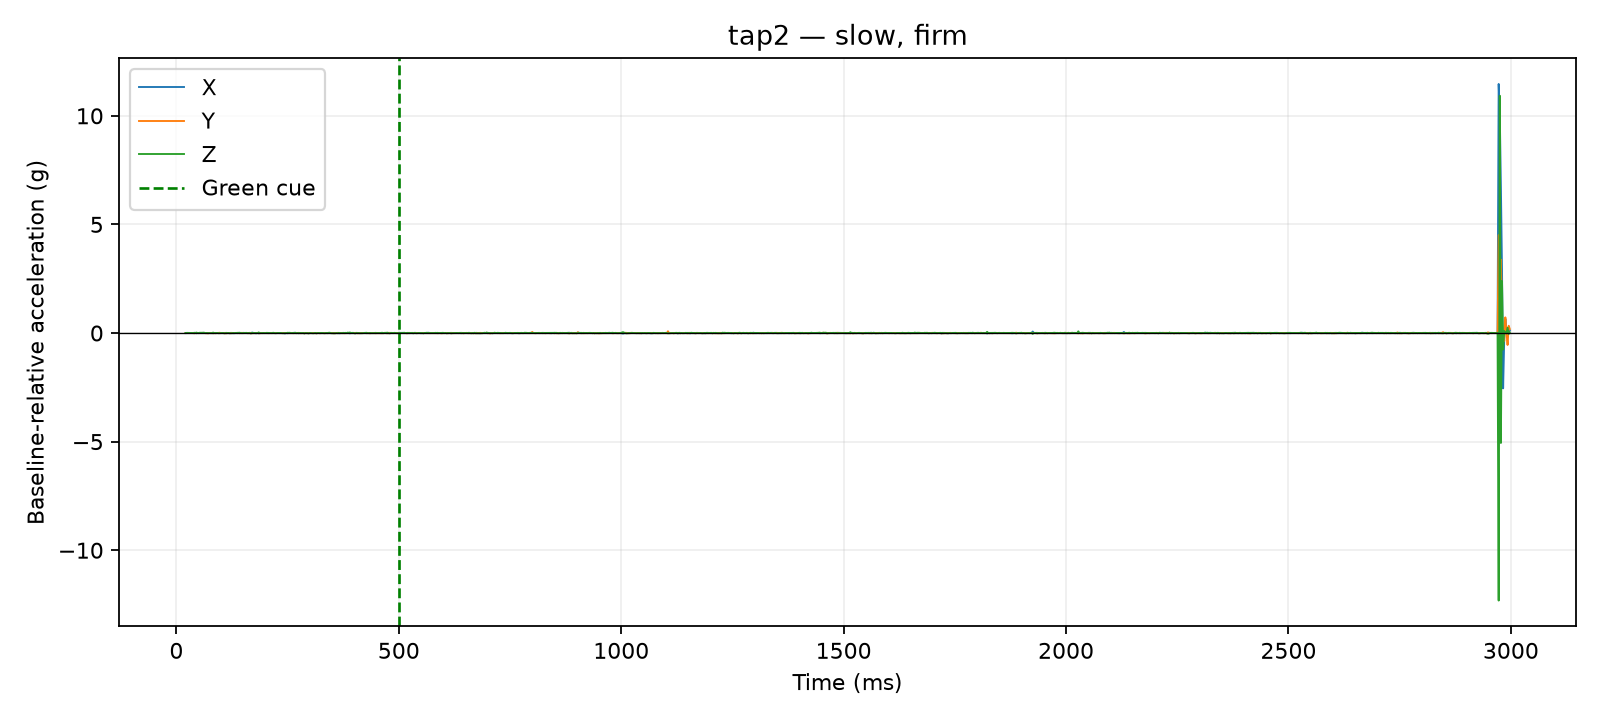

The data file committed next to this chart (first rows):
time_us, x_g, y_g, z_g, time_ms, cue_time_us, x_delta_g, y_delta_g, z_delta_g, dynamic_magnitude_g, label, requested_pace, requested_force, session_id, operator_accepted
20639, 0.0117, 0.0351, 0.9126, 20.64, 500000, -0.0039, 0.0039, 0.0039, 0.006755, tap2, slow, firm, 20260810_133647, False
21087, 0.0117, 0.0351, 0.9126, 21.09, 500000, -0.0039, 0.0039, 0.0039, 0.006755, tap2, slow, firm, 20260810_133647, False
21484, 0.0117, 0.0351, 0.9126, 21.48, 500000, -0.0039, 0.0039, 0.0039, 0.006755, tap2, slow, firm, 20260810_133647, False
21896, 0.0117, 0.0351, 0.9126, 21.9, 500000, -0.0039, 0.0039, 0.0039, 0.006755, tap2, slow, firm, 20260810_133647, False
22296, 0.0117, 0.0351, 0.9126, 22.3, 500000, -0.0039, 0.0039, 0.0039, 0.006755, tap2, slow, firm, 20260810_133647, False
22813, 0.0234, 0.039, 0.9126, 22.81, 500000, 0.0078, 0.0078, 0.0039, 0.0117, tap2, slow, firm, 20260810_133647, False
23216, 0.0234, 0.039, 0.9126, 23.22, 500000, 0.0078, 0.0078, 0.0039, 0.0117, tap2, slow, firm, 20260810_133647, False
23631, 0.0234, 0.039, 0.9126, 23.63, 500000, 0.0078, 0.0078, 0.0039, 0.0117, tap2, slow, firm, 20260810_133647, False
24027, 0.0234, 0.039, 0.9126, 24.03, 500000, 0.0078, 0.0078, 0.0039, 0.0117, tap2, slow, firm, 20260810_133647, False
24422, 0.0234, 0.039, 0.9126, 24.42, 500000, 0.0078, 0.0078, 0.0039, 0.0117, tap2, slow, firm, 20260810_133647, False
25019, 0.0234, 0.039, 0.9126, 25.02, 500000, 0.0078, 0.0078, 0.0039, 0.0117, tap2, slow, firm, 20260810_133647, False
27510, 0.0234, 0.0312, 0.9126, 27.51, 500000, 0.0078, 0.0, 0.0039, 0.008721, tap2, slow, firm, 20260810_133647, False
30023, 0.0195, 0.0312, 0.9087, 30.02, 500000, 0.0039, 0.0, 0.0, 0.0039, tap2, slow, firm, 20260810_133647, False
32524, 0.0156, 0.0351, 0.9126, 32.52, 500000, 0.0, 0.0039, 0.0039, 0.005515, tap2, slow, firm, 20260810_133647, False
35025, 0.0195, 0.0312, 0.9126, 35.02, 500000, 0.0039, 0.0, 0.0039, 0.005515, tap2, slow, firm, 20260810_133647, False
37502, 0.0156, 0.0351, 0.9048, 37.5, 500000, 0.0, 0.0039, -0.0039, 0.005515, tap2, slow, firm, 20260810_133647, False
40005, 0.0234, 0.0195, 0.9165, 40.01, 500000, 0.0078, -0.0117, 0.0078, 0.01608, tap2, slow, firm, 20260810_133647, False
42509, 0.0234, 0.0312, 0.9087, 42.51, 500000, 0.0078, 0.0, 0.0, 0.0078, tap2, slow, firm, 20260810_133647, False
45017, 0.0078, 0.0312, 0.9282, 45.02, 500000, -0.0078, 0.0, 0.0195, 0.021, tap2, slow, firm, 20260810_133647, False
47508, 0.0195, 0.0312, 0.9126, 47.51, 500000, 0.0039, 0.0, 0.0039, 0.005515, tap2, slow, firm, 20260810_133647, False
50018, 0.0117, 0.0351, 0.9126, 50.02, 500000, -0.0039, 0.0039, 0.0039, 0.006755, tap2, slow, firm, 20260810_133647, False
52515, 0.0156, 0.0273, 0.9204, 52.52, 500000, 0.0, -0.0039, 0.0117, 0.01233, tap2, slow, firm, 20260810_133647, False
55006, 0.0195, 0.0312, 0.9204, 55.01, 500000, 0.0039, 0.0, 0.0117, 0.01233, tap2, slow, firm, 20260810_133647, False
57518, 0.0156, 0.0312, 0.9165, 57.52, 500000, 0.0, 0.0, 0.0078, 0.0078, tap2, slow, firm, 20260810_133647, False
60026, 0.0234, 0.039, 0.9165, 60.03, 500000, 0.0078, 0.0078, 0.0078, 0.01351, tap2, slow, firm, 20260810_133647, False
62528, 0.0234, 0.0312, 0.9204, 62.53, 500000, 0.0078, 0.0, 0.0117, 0.01406, tap2, slow, firm, 20260810_133647, False
65018, 0.0156, 0.0273, 0.9048, 65.02, 500000, 0.0, -0.0039, -0.0039, 0.005515, tap2, slow, firm, 20260810_133647, False
67526, 0.0195, 0.0234, 0.9126, 67.53, 500000, 0.0039, -0.0078, 0.0039, 0.009553, tap2, slow, firm, 20260810_133647, False
70003, 0.0156, 0.0195, 0.9087, 70, 500000, 0.0, -0.0117, 0.0, 0.0117, tap2, slow, firm, 20260810_133647, False
72517, 0.0117, 0.0273, 0.9048, 72.52, 500000, -0.0039, -0.0039, -0.0039, 0.006755, tap2, slow, firm, 20260810_133647, False
75027, 0.0195, 0.0312, 0.9087, 75.03, 500000, 0.0039, 0.0, 0.0, 0.0039, tap2, slow, firm, 20260810_133647, False
77506, 0.0117, 0.0312, 0.9048, 77.51, 500000, -0.0039, 0.0, -0.0039, 0.005515, tap2, slow, firm, 20260810_133647, False
80012, 0.0117, 0.0351, 0.9087, 80.01, 500000, -0.0039, 0.0039, 0.0, 0.005515, tap2, slow, firm, 20260810_133647, False
82515, 0.0117, 0.0195, 0.9282, 82.52, 500000, -0.0039, -0.0117, 0.0195, 0.02307, tap2, slow, firm, 20260810_133647, False
85021, 0.0117, 0.0312, 0.9087, 85.02, 500000, -0.0039, 0.0, 0.0, 0.0039, tap2, slow, firm, 20260810_133647, False
87503, 0.0156, 0.0234, 0.9087, 87.5, 500000, 0.0, -0.0078, 0.0, 0.0078, tap2, slow, firm, 20260810_133647, False
90023, 0.0156, 0.0273, 0.9087, 90.02, 500000, 0.0, -0.0039, 0.0, 0.0039, tap2, slow, firm, 20260810_133647, False
92525, 0.0156, 0.0312, 0.9126, 92.53, 500000, 0.0, 0.0, 0.0039, 0.0039, tap2, slow, firm, 20260810_133647, False
95014, 0.0117, 0.0312, 0.9009, 95.01, 500000, -0.0039, 0.0, -0.0078, 0.008721, tap2, slow, firm, 20260810_133647, False
97521, 0.0156, 0.0429, 0.9048, 97.52, 500000, 0.0, 0.0117, -0.0039, 0.01233, tap2, slow, firm, 20260810_133647, False
100028, 0.0195, 0.0273, 0.9126, 100, 500000, 0.0039, -0.0039, 0.0039, 0.006755, tap2, slow, firm, 20260810_133647, False
102524, 0.0156, 0.0351, 0.9126, 102.5, 500000, 0.0, 0.0039, 0.0039, 0.005515, tap2, slow, firm, 20260810_133647, False
105025, 0.0117, 0.0312, 0.9126, 105, 500000, -0.0039, 0.0, 0.0039, 0.005515, tap2, slow, firm, 20260810_133647, False
107505, 0.0156, 0.0273, 0.897, 107.5, 500000, 0.0, -0.0039, -0.0117, 0.01233, tap2, slow, firm, 20260810_133647, False
110011, 0.0156, 0.0273, 0.9048, 110, 500000, 0.0, -0.0039, -0.0039, 0.005515, tap2, slow, firm, 20260810_133647, False
112514, 0.0234, 0.0195, 0.9087, 112.5, 500000, 0.0078, -0.0117, 0.0, 0.01406, tap2, slow, firm, 20260810_133647, False
115013, 0.0117, 0.0351, 0.9126, 115, 500000, -0.0039, 0.0039, 0.0039, 0.006755, tap2, slow, firm, 20260810_133647, False
117522, 0.0117, 0.0351, 0.9126, 117.5, 500000, -0.0039, 0.0039, 0.0039, 0.006755, tap2, slow, firm, 20260810_133647, False
120026, 0.0117, 0.0234, 0.9009, 120, 500000, -0.0039, -0.0078, -0.0078, 0.0117, tap2, slow, firm, 20260810_133647, False
122528, 0.0234, 0.0312, 0.9009, 122.5, 500000, 0.0078, 0.0, -0.0078, 0.01103, tap2, slow, firm, 20260810_133647, False
125015, 0.0195, 0.0312, 0.9009, 125, 500000, 0.0039, 0.0, -0.0078, 0.008721, tap2, slow, firm, 20260810_133647, False
127525, 0.0078, 0.0273, 0.9126, 127.5, 500000, -0.0078, -0.0039, 0.0039, 0.009553, tap2, slow, firm, 20260810_133647, False
130005, 0.0117, 0.0312, 0.9048, 130, 500000, -0.0039, 0.0, -0.0039, 0.005515, tap2, slow, firm, 20260810_133647, False
132504, 0.0156, 0.0312, 0.9126, 132.5, 500000, 0.0, 0.0, 0.0039, 0.0039, tap2, slow, firm, 20260810_133647, False
135010, 0.0156, 0.0312, 0.9126, 135, 500000, 0.0, 0.0, 0.0039, 0.0039, tap2, slow, firm, 20260810_133647, False
137518, 0.0117, 0.039, 0.9087, 137.5, 500000, -0.0039, 0.0078, 0.0, 0.008721, tap2, slow, firm, 20260810_133647, False
140023, 0.0234, 0.0312, 0.9165, 140, 500000, 0.0078, 0.0, 0.0078, 0.01103, tap2, slow, firm, 20260810_133647, False
142522, 0.0195, 0.0234, 0.9204, 142.5, 500000, 0.0039, -0.0078, 0.0117, 0.01459, tap2, slow, firm, 20260810_133647, False
145000, 0.0156, 0.0351, 0.9087, 145.0, 500000, 0.0, 0.0039, 0.0, 0.0039, tap2, slow, firm, 20260810_133647, False
147518, 0.0117, 0.039, 0.9048, 147.5, 500000, -0.0039, 0.0078, -0.0039, 0.009553, tap2, slow, firm, 20260810_133647, False
... 1,140 more rows
